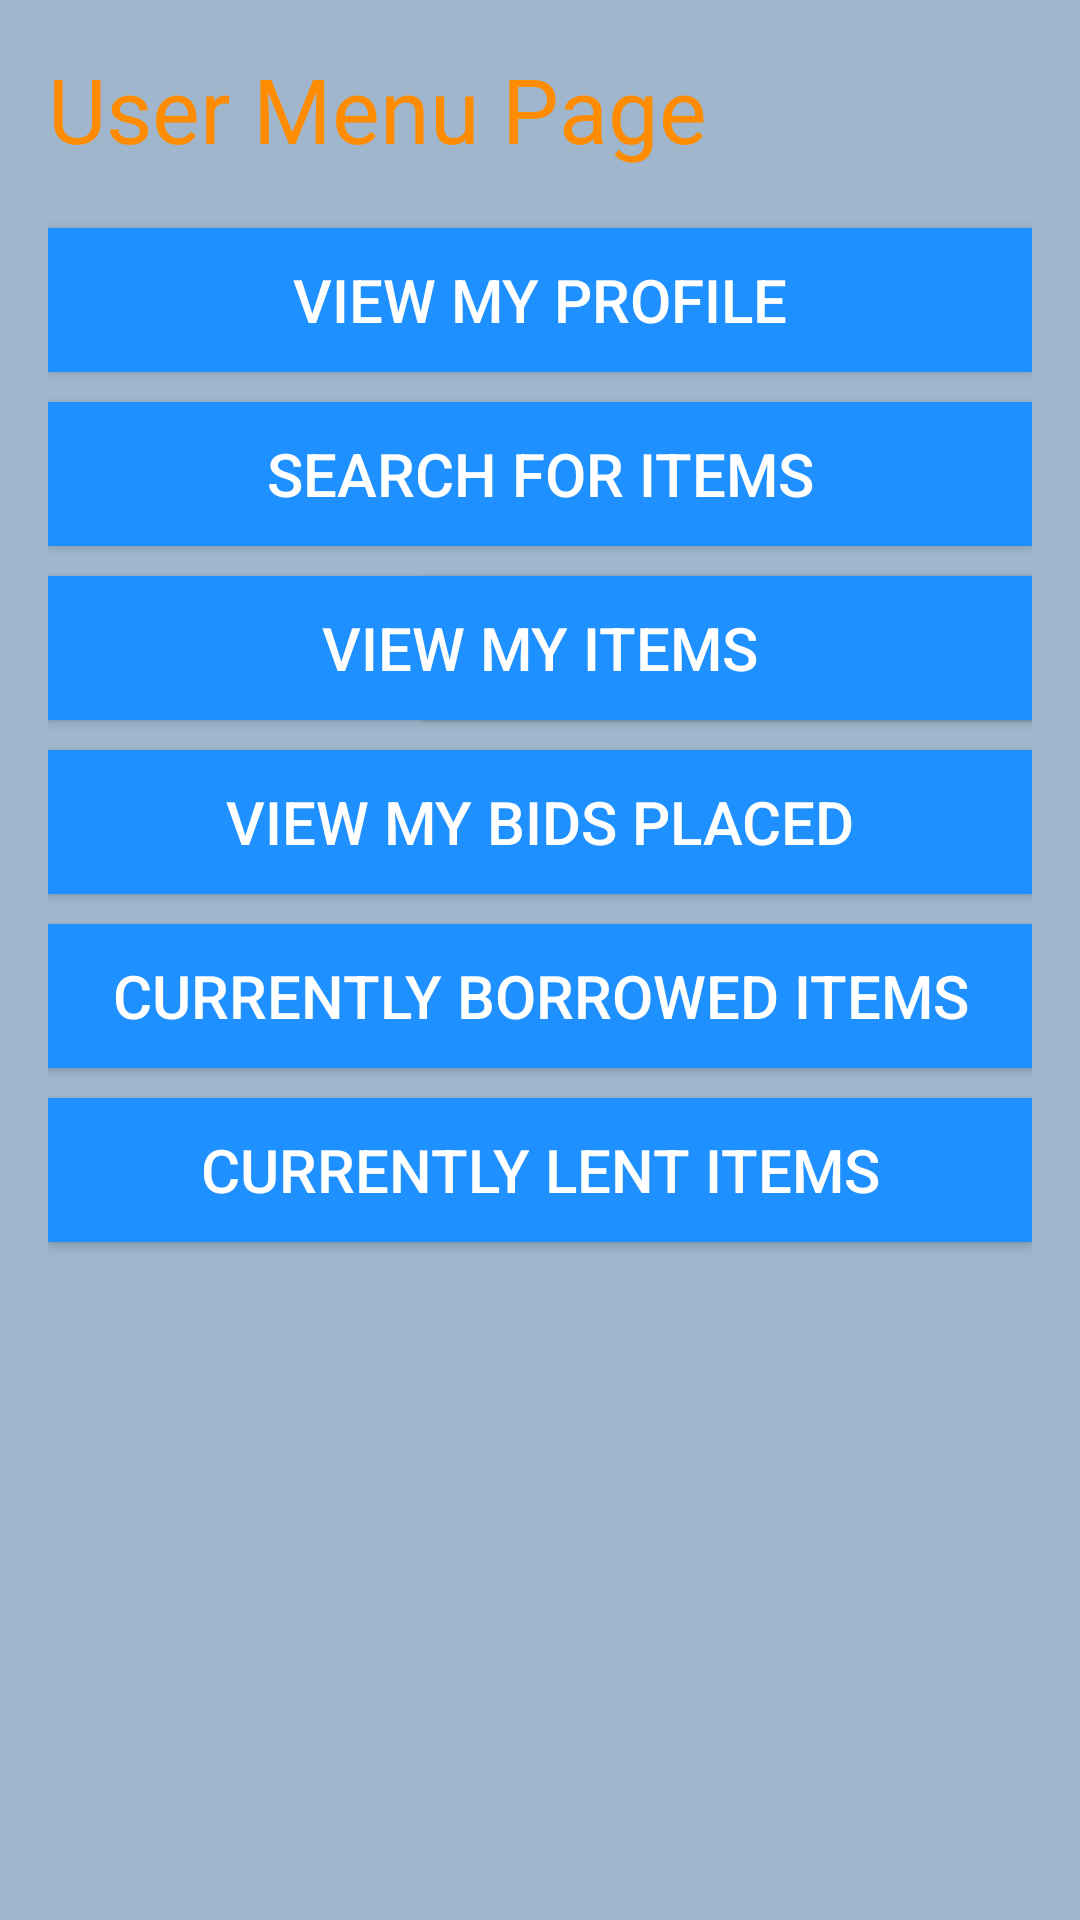

Layout XML and referenced resources for this Android screen:
<!-- AndroidManifest.xml: application theme AppTheme -->
<!-- res/layout/activity_view_menu.xml -->
<?xml version="1.0" encoding="utf-8"?>
<RelativeLayout xmlns:android="http://schemas.android.com/apk/res/android"
    xmlns:tools="http://schemas.android.com/tools"
    android:layout_width="match_parent"
    android:layout_height="match_parent"
    android:paddingBottom="@dimen/activity_vertical_margin"
    android:paddingLeft="@dimen/activity_horizontal_margin"
    android:paddingRight="@dimen/activity_horizontal_margin"
    android:paddingTop="@dimen/activity_vertical_margin"
    android:background="@color/colorSlateGrey3"
    tools:context=".ViewUserProfile">

    <TextView
        android:layout_width="wrap_content"
        android:layout_height="wrap_content"
        android:textAppearance="?android:attr/textAppearanceMedium"
        android:text="Medium Text"
        android:textSize="35sp"
        android:id="@+id/newBids"
        android:layout_alignEnd="@+id/Search_for_Items"
        android:background="#ff0000"
        android:textColor="#ffffff"
        android:layout_alignParentRight="false"
        android:elevation="1dp"
        android:layout_alignTop="@+id/View_My_Items"
        android:layout_above="@+id/View_My_Bids_Placed" />

    <TextView
        android:id="@+id/Menu"
        android:layout_width="match_parent"
        android:textSize="30sp"
        android:text="User Menu Page"
        android:layout_height="wrap_content"
        android:layout_alignParentTop="true"
        android:layout_alignParentStart="true"
        android:textColor="@color/colorDarkOrange" />

    <Button
        android:id="@+id/View_My_Profile"
        android:layout_width="wrap_content"
        android:layout_height="wrap_content"
        android:text="View My Profile"
        android:textSize="@dimen/userProfile_Text"
        android:background="@color/colorDodgerBlue"
        android:textColor="@color/colorWhite"
        android:layout_marginTop="60dp"
        android:layout_alignParentStart="true"
        android:layout_below="@+id/PhoneText"
        android:layout_alignEnd="@+id/Menu" />

    <Button
        android:id="@+id/Search_for_Items"
        android:layout_width="wrap_content"
        android:layout_height="wrap_content"
        android:layout_marginTop="@dimen/userProfile_ButtonTopMargin"
        android:text="Search for Items"
        android:textSize="@dimen/userProfile_Text"
        android:background="@color/colorDodgerBlue"
        android:textColor="@color/colorWhite"
        android:layout_alignParentStart="true"
        android:layout_below="@+id/View_My_Profile"
        android:layout_alignEnd="@+id/View_My_Profile" />

    <Button
        android:id="@+id/View_My_Items"
        android:layout_width="wrap_content"
        android:layout_height="wrap_content"
        android:layout_marginTop="@dimen/userProfile_ButtonTopMargin"
        android:text="View My Items"
        android:textSize="@dimen/userProfile_Text"
        android:background="@color/colorDodgerBlue"
        android:textColor="@color/colorWhite"
        android:layout_centerVertical="true"
        android:layout_alignParentStart="true"
        android:layout_below="@id/Search_for_Items"
        android:layout_alignEnd="@+id/View_My_Profile" />

    <Button
        android:id="@+id/View_My_Bids_Placed"
        android:layout_width="wrap_content"
        android:layout_height="wrap_content"
        android:layout_marginTop="@dimen/userProfile_ButtonTopMargin"
        android:text="View My Bids Placed"
        android:textSize="@dimen/userProfile_Text"
        android:background="@color/colorDodgerBlue"
        android:textColor="@color/colorWhite"
        android:layout_centerVertical="true"
        android:layout_alignParentStart="true"
        android:layout_below="@id/View_My_Items"
        android:layout_alignEnd="@+id/View_My_Profile" />

    <Button
        android:id="@+id/Currently_Borrowed_Items"
        android:layout_width="wrap_content"
        android:layout_height="wrap_content"
        android:layout_marginTop="@dimen/userProfile_ButtonTopMargin"
        android:text="Currently Borrowed Items"
        android:textSize="@dimen/userProfile_Text"
        android:background="@color/colorDodgerBlue"
        android:textColor="@color/colorWhite"
        android:layout_centerVertical="true"
        android:layout_alignParentStart="true"
        android:layout_below="@id/View_My_Bids_Placed"
        android:layout_alignEnd="@+id/View_My_Profile" />

    <Button
        android:layout_width="wrap_content"
        android:layout_height="wrap_content"
        android:layout_marginTop="@dimen/userProfile_ButtonTopMargin"
        android:text="Currently Lent Items"
        android:textSize="@dimen/userProfile_Text"
        android:background="@color/colorDodgerBlue"
        android:textColor="@color/colorWhite"
        android:id="@+id/Currently_Lent_Items"
        android:layout_below="@+id/Currently_Borrowed_Items"
        android:layout_alignParentStart="true"
        android:layout_alignEnd="@+id/View_My_Profile" />

</RelativeLayout>
<!-- resources referenced by this layout -->
<resources>
  <color name="colorDarkOrange">#FF8C00</color>
  <color name="colorDodgerBlue">#1E90FF</color>
  <color name="colorSlateGrey3">#9FB6CD</color>
  <color name="colorWhite">#FFFFFF</color>
  <dimen name="activity_horizontal_margin">16dp</dimen>
  <dimen name="activity_vertical_margin">16dp</dimen>
  <dimen name="userProfile_ButtonTopMargin">10dp</dimen>
  <dimen name="userProfile_Text">20sp</dimen>
  <style name="AppTheme" parent="Theme.AppCompat.Light.DarkActionBar">
      
      <item name="colorPrimary">@color/colorPrimary</item>
      <item name="colorPrimaryDark">@color/colorPrimaryDark</item>
      <item name="colorAccent">@color/colorAccent</item>
  </style>
  <color name="colorPrimary">#1e90ff</color>
  <color name="colorPrimaryDark">#1e90ff</color>
  <color name="colorAccent">#FF8C00</color>
</resources>
